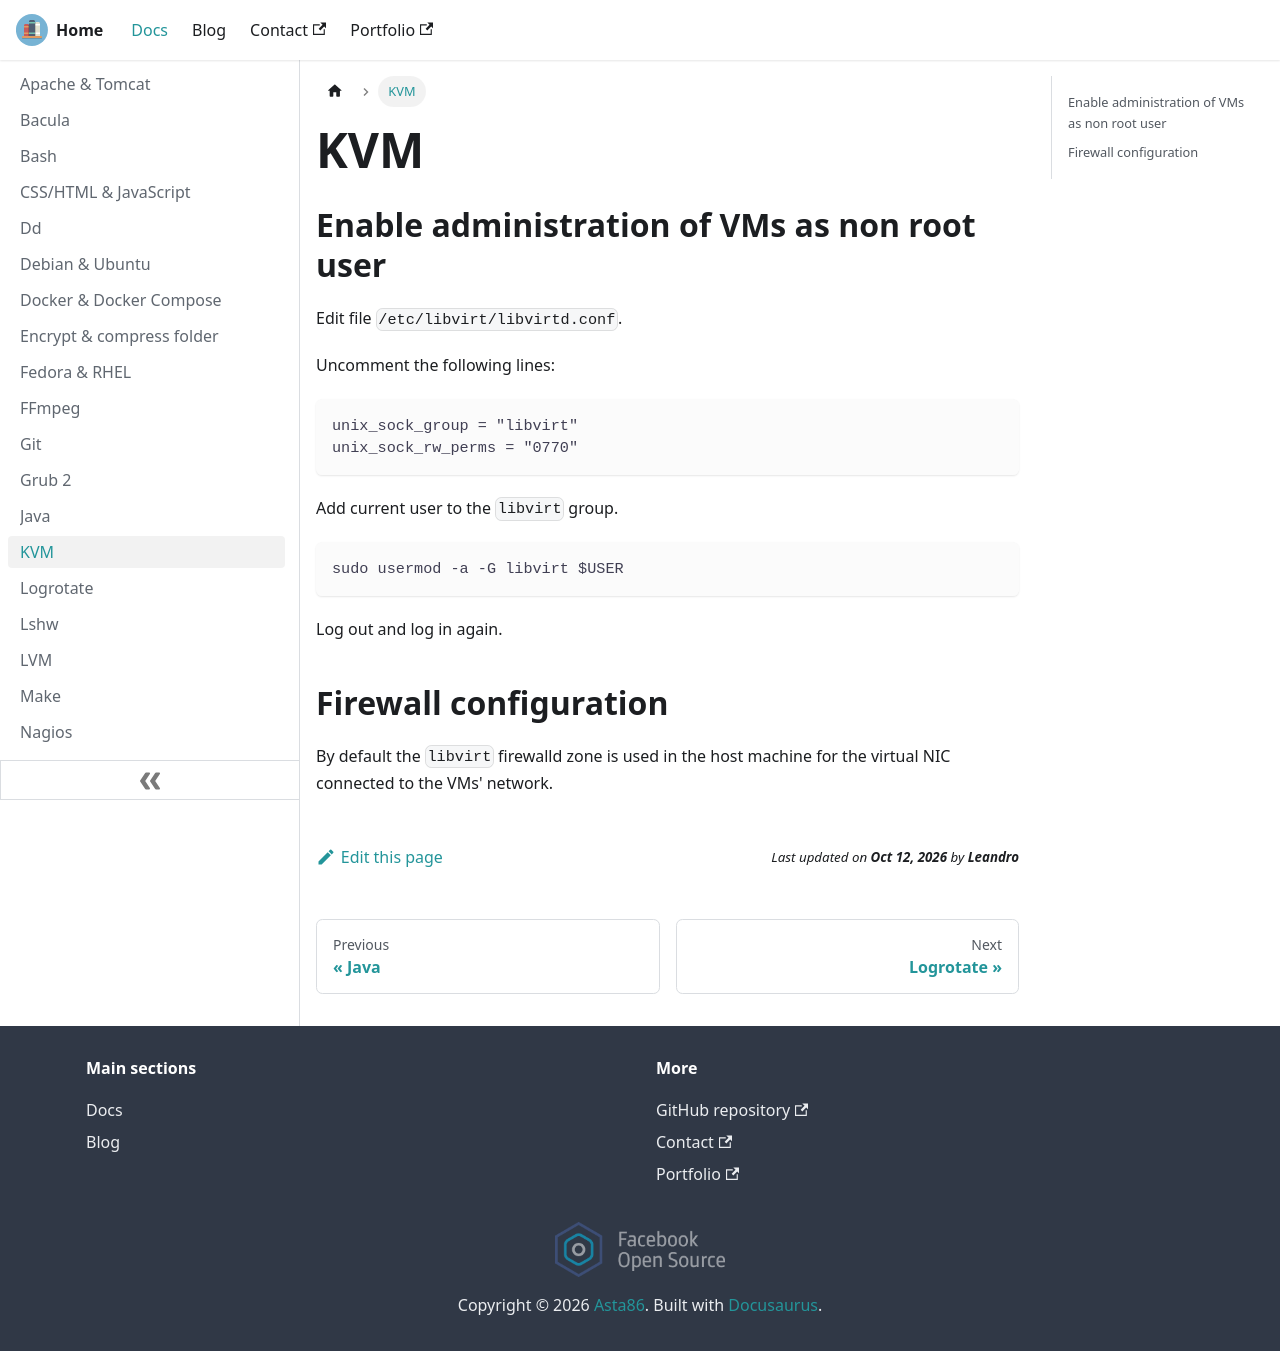

repository: lfir/techdocs · page: docs/kvm/index.html · generator: docusaurus

---
title: KVM
---

## Enable administration of VMs as non root user

Edit file `/etc/libvirt/libvirtd.conf`.

Uncomment the following lines:

```
unix_sock_group = "libvirt"
unix_sock_rw_perms = "0770"
```

Add current user to the `libvirt` group.

```
sudo usermod -a -G libvirt $USER
```

Log out and log in again.

## Firewall configuration

By default the `libvirt` firewalld zone is used in the host machine for the virtual NIC connected to the VMs' network.
